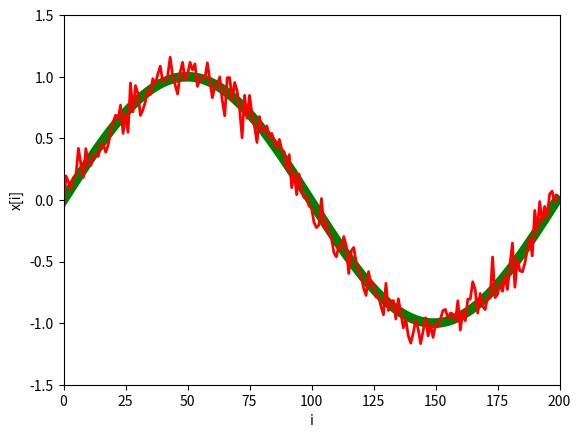

This figure's Python source:
from numpy import zeros, array, size, dot, random, linalg
import time

N = 200
M = 300

A = random.sample((M, N))

from numpy import sin, pi
x_model = array([sin(2*pi*i/(N-1)) for i in range(N)])

b = dot(A, x_model)

Delta = 0.5
random.seed(1)
b_delta = b + Delta*(random.random(len(b))-
                     random.random(len(b)))

delta2 = sum((b - b_delta)**2)/len(b)

x = zeros(N)

def Nesterov_acceleration_scheme(A, b_delta, x, alpha, delta2):
    s = 1
    x_prev = zeros(size(x))
    # z_0 = 0
    z = x_prev
    omega = 1 / linalg.norm(A)
    omega = omega ** 2
    #while s <= N ** 2 :
    while sum((dot(A,x) - b_delta)**2)/len(b_delta) >= delta2 :
        x_prev = x
        x = z + omega * dot(A.T, b_delta - dot(A, z))
        z = x + (s - 1) / (s + alpha) * (x - x_prev)
        s = s + 1
    return x, s

time_start = time.time()

alpha = 1
x, s = Nesterov_acceleration_scheme(A, b, x, alpha, delta2)

total_time = time.time() - time_start

from matplotlib.pyplot import figure, axes, show
from numpy import arange
fig = figure()
ax = axes(xlim=(0, N), ylim=(-1.5, 1.5))
ax.set_xlabel('i'); ax.set_ylabel('x[i]')
ax.plot(arange(N), x_model, '-g', lw=7)
ax.plot(arange(N), x, '-r', lw=2)
show()

print(f'Time for consecutive algorithm: {total_time:9.3f} sec')
